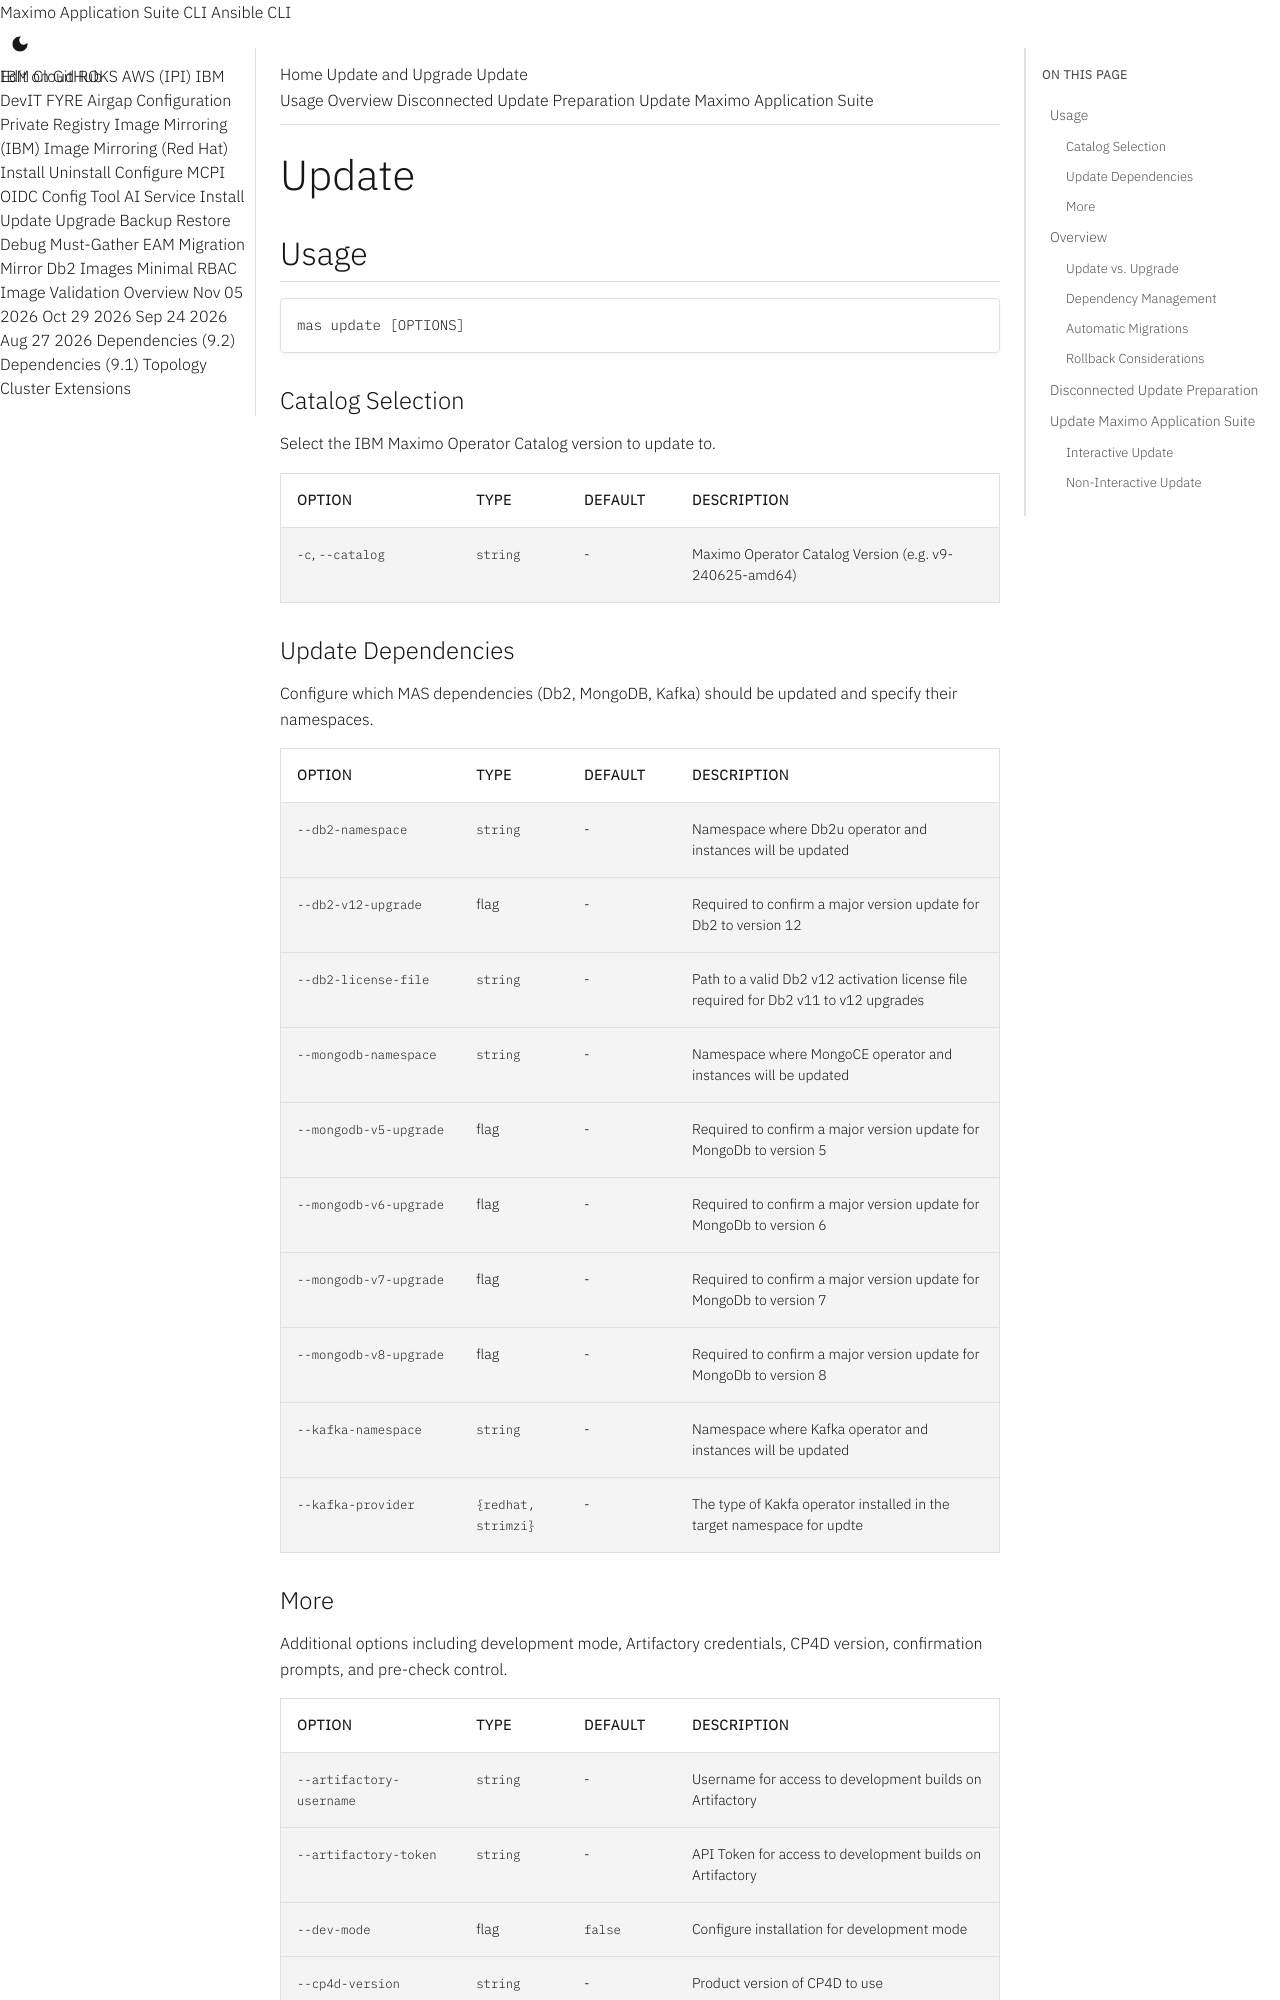

repository: ibm-mas/cli · page: guides/update/index.html · generator: mkdocs

Update
===============================================================================

:::mas-cli-usage
module: mas.cli.update.argParser
parser: updateArgParser
ignore_description: true
ignore_epilog: true
:::

Overview
-------------------------------------------------------------------------------
The `mas update` function is the primary tool for applying security updates and bug fixes to Maximo Application Suite running on OpenShift. During an update the [IBM Maximo Operator Catalog](../catalogs/index.md) will be updated to the chosen version, which triggers an automatic update to all IBM operators installed from this catalog.

!!! note
    `mas update` will not update any other operator catalogs installed on the OpenShift cluster, including the Red Hat Operator Catalogs.

### Update vs. Upgrade
This guide is specifically for environments using **static catalogs**. If you are using the **dynamic catalog** then updates are automatically applied as soon as they are released.

The catalog update is applied at a cluster level. When we update, we don't update a specific operator running on the cluster, but rather the cluster as a whole. Everything in the cluster should be running at the latest version available in the catalog that is currently installed.

When applying a catalog update it will apply all the latest fixes for everything in the cluster (all MAS instances and all dependencies), ensuring that you're on a tested combination of patch levels across the board. There's no option to mix patch levels (e.g. keep one MAS instance on 8.9.4 and another on 8.9.5).

!!! important
    You must select a newer catalog than what is already in use. Updating to an older static catalog is not supported.

### Dependency Management
In addition to its primary role to update the IBM Maximo Operator Catalog (and verify the successful rollout of updated operators), the update command will also perform updates to a number of MAS dependencies controlled outside of the IBM Operator Catalog.

The update function will automatically search for and detect all of these dependencies and present a summary report that will describe the action it will take for the user to review before they launch the update (unless `--no-confirm` is set, in which case the update will start without prompt).
